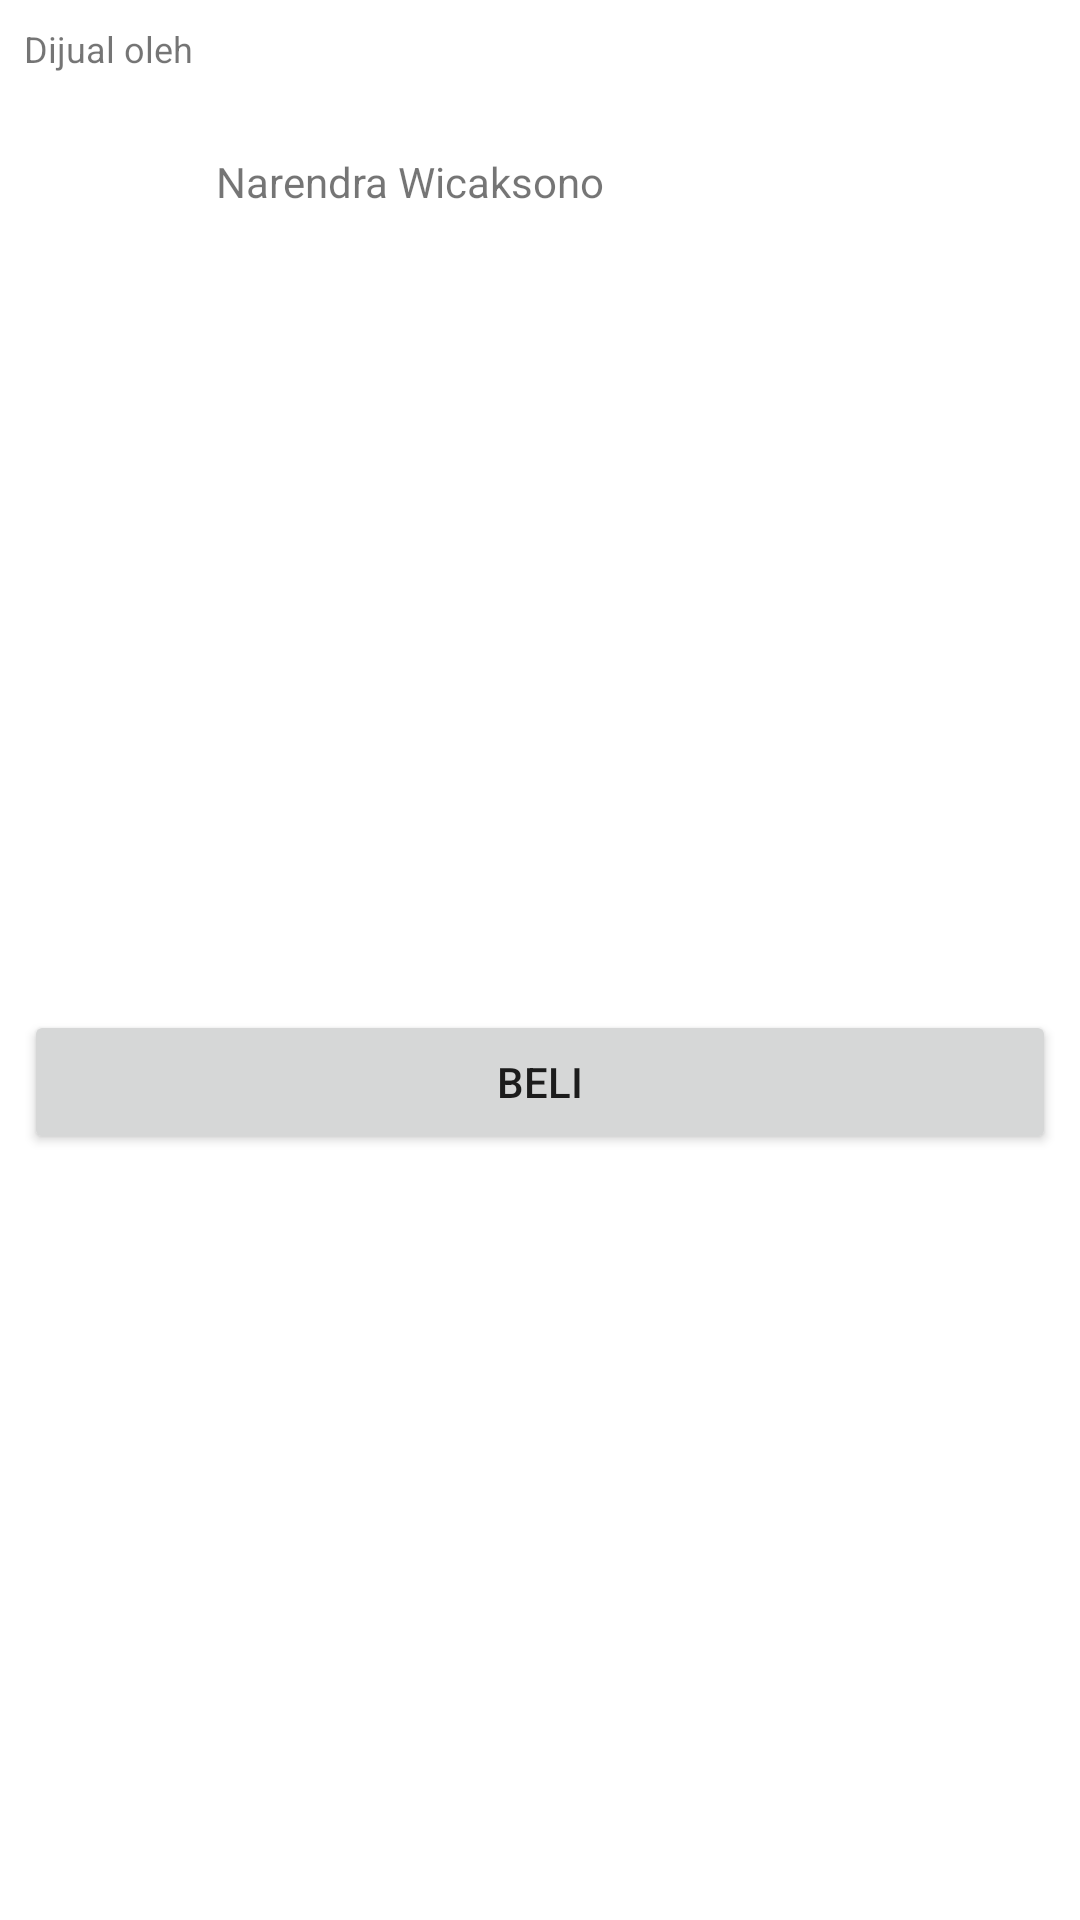

Layout XML and referenced resources for this Android screen:
<!-- AndroidManifest.xml: application theme Theme.MyConstraintView_Oktari -->
<!-- res/layout/layout_seller.xml -->
<?xml version="1.0" encoding="utf-8"?>
<androidx.constraintlayout.widget.ConstraintLayout xmlns:android="http://schemas.android.com/apk/res/android"
    xmlns:app="http://schemas.android.com/apk/res-auto"
    xmlns:tools="http://schemas.android.com/tools"
    android:layout_width="match_parent"
    android:layout_height="match_parent">

    <TextView
        android:id="@+id/text_seller"
        android:layout_width="match_parent"
        android:layout_height="wrap_content"
        android:layout_marginStart="8dp"
        android:layout_marginTop="8dp"
        android:layout_marginEnd="8dp"
        android:text="@string/seller"
        android:textSize="12sp"
        app:layout_constraintEnd_toEndOf="parent"
        app:layout_constraintStart_toStartOf="parent"
        app:layout_constraintTop_toTopOf="parent" />

    <ImageView
        android:id="@+id/profile_image"
        android:layout_width="56dp"
        android:layout_height="56dp"
        android:layout_marginStart="8dp"
        android:layout_marginTop="8dp"
        android:src="@drawable/photo_2"
        app:layout_constraintStart_toStartOf="parent"
        app:layout_constraintTop_toBottomOf="@+id/text_seller" />

    <TextView
        android:id="@+id/profile_text"
        android:layout_width="0dp"
        android:layout_height="wrap_content"
        android:layout_marginStart="8dp"
        android:layout_marginEnd="8dp"
        android:text="@string/my_name"
        app:layout_constraintBottom_toBottomOf="@+id/profile_image"
        app:layout_constraintEnd_toEndOf="parent"
        app:layout_constraintStart_toEndOf="@+id/profile_image"
        app:layout_constraintTop_toTopOf="@+id/profile_image" />

    <Button
        android:id="@+id/button_buy"
        android:layout_width="match_parent"
        android:layout_height="wrap_content"
        android:layout_marginStart="8dp"
        android:layout_marginTop="8dp"
        android:layout_marginEnd="8dp"
        android:layout_marginBottom="15dp"
        android:text="@string/buy"
        app:layout_constraintBottom_toBottomOf="parent"
        app:layout_constraintEnd_toEndOf="parent"
        app:layout_constraintStart_toStartOf="parent"
        app:layout_constraintTop_toBottomOf="@+id/profile_image" />
</androidx.constraintlayout.widget.ConstraintLayout>
<!-- resources referenced by this layout -->
<resources>
  <string name="buy">Beli</string>
  <string name="my_name">Narendra Wicaksono</string>
  <string name="seller">Dijual oleh</string>
  <style name="Theme.MyConstraintView_Oktari" parent="Theme.MaterialComponents.DayNight.DarkActionBar">
          
          <item name="colorPrimary">@color/purple_500</item>
          <item name="colorPrimaryVariant">@color/purple_700</item>
          <item name="colorOnPrimary">@color/white</item>
          
          <item name="colorSecondary">@color/teal_200</item>
          <item name="colorSecondaryVariant">@color/teal_700</item>
          <item name="colorOnSecondary">@color/black</item>
          
          <item name="android:statusBarColor">?attr/colorPrimaryVariant</item>
          
      </style>
  <!-- not gathered from this repository: default colours our renderer supplied (Android Studio template values) -->
  <color name="purple_500">#FF6200EE</color>
  <color name="purple_700">#FF3700B3</color>
  <color name="teal_200">#FF03DAC5</color>
  <color name="teal_700">#FF018786</color>
  <color name="black">#FF000000</color>
  <color name="white">#FFFFFFFF</color>
</resources>
